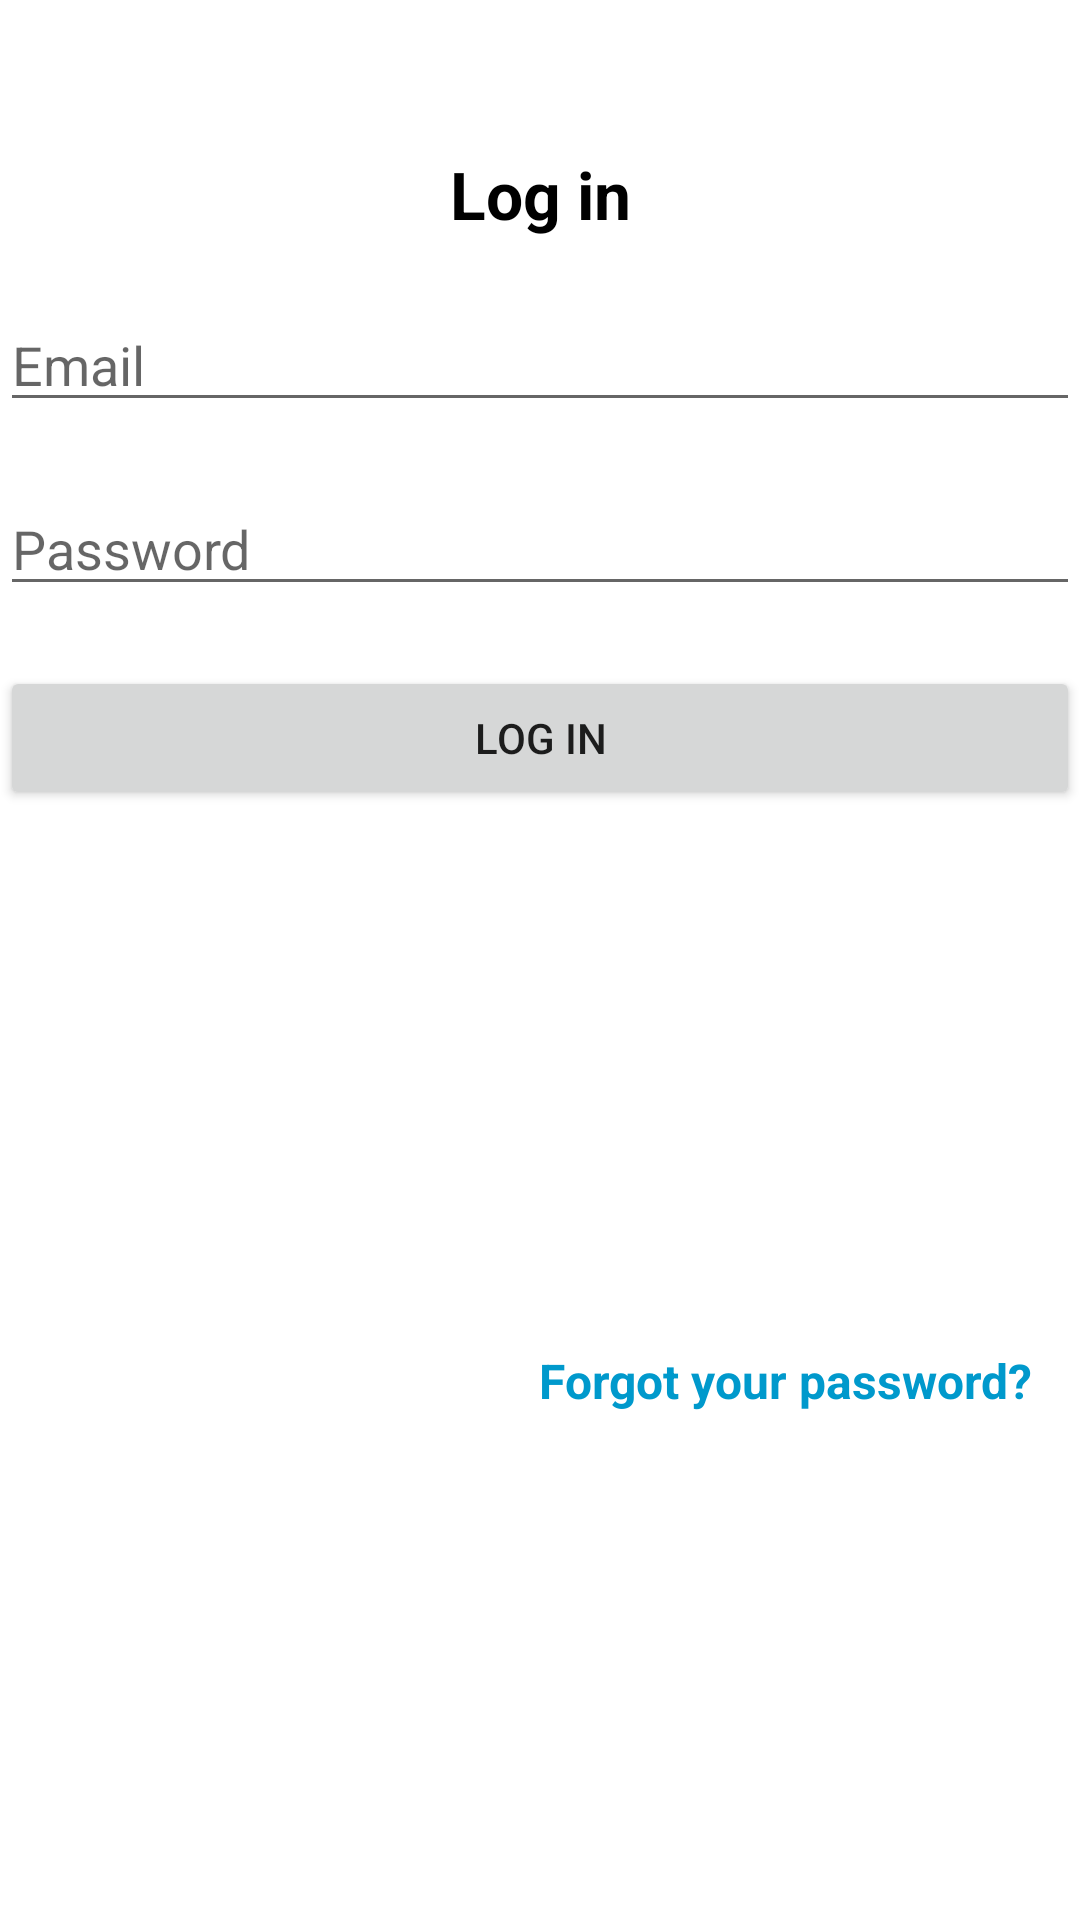

This screen was rendered from an Android layout file. Write that file and the resources it references.
<!-- AndroidManifest.xml: application theme Theme.GroceryNotifier -->
<!-- res/layout/activity_login.xml -->
<?xml version="1.0" encoding="utf-8"?>
<androidx.constraintlayout.widget.ConstraintLayout xmlns:android="http://schemas.android.com/apk/res/android"
    xmlns:app="http://schemas.android.com/apk/res-auto"
    xmlns:tools="http://schemas.android.com/tools"
    android:layout_width="match_parent"
    android:layout_height="match_parent"
    tools:context=".activities.LoginActivity">

    <TextView
        android:id="@+id/textViewLogin"
        android:layout_width="wrap_content"
        android:layout_height="wrap_content"
        android:gravity="center"
        android:text="Log in"
        android:textColor="@color/black"
        android:textSize="22sp"
        android:textStyle="bold"
        app:layout_constraintEnd_toEndOf="parent"
        app:layout_constraintStart_toStartOf="parent"
        app:layout_constraintTop_toTopOf="parent"
        app:layout_constraintBottom_toTopOf="@+id/editTextTextEmailAddress2"
        android:layout_marginTop="50dp"/>

    
    <EditText
        android:id="@+id/editTextTextEmailAddress2"
        android:layout_width="0dp"
        android:layout_height="wrap_content"
        android:ems="10"
        android:inputType="textEmailAddress"
        android:hint="Email"
        app:layout_constraintEnd_toEndOf="parent"
        app:layout_constraintStart_toStartOf="parent"
        app:layout_constraintTop_toBottomOf="@+id/textViewLogin"
        android:layout_marginTop="20dp"/>
    <EditText
        android:id="@+id/editTextLoginPassword"
        android:layout_width="0dp"
        android:layout_height="wrap_content"
        android:ems="10"
        android:inputType="textPassword"
        android:hint="Password"
        app:layout_constraintEnd_toEndOf="parent"
        app:layout_constraintStart_toStartOf="parent"
        app:layout_constraintTop_toBottomOf="@+id/editTextTextEmailAddress2"
        android:layout_marginTop="20dp"/>

    <Button
        android:id="@+id/buttonLogin"
        android:layout_width="0dp"
        android:layout_height="wrap_content"
        android:text="Log in"
        app:layout_constraintEnd_toEndOf="parent"
        app:layout_constraintStart_toStartOf="parent"
        app:layout_constraintTop_toBottomOf="@+id/editTextLoginPassword"
        android:layout_marginTop="20dp"/>

    
    <TextView
        android:id="@+id/forgotPasswordLink"
        android:layout_width="wrap_content"
        android:layout_height="wrap_content"
        android:clickable="true"
        android:focusable="true"
        android:gravity="center"
        android:text="Forgot your password?"
        android:textColor="@android:color/holo_blue_dark"
        android:textSize="16sp"
        android:textStyle="bold"
        app:layout_constraintBottom_toBottomOf="parent"
        app:layout_constraintEnd_toEndOf="@+id/buttonLogin"
        app:layout_constraintTop_toBottomOf="@+id/buttonLogin"
        android:layout_marginTop="10dp"
        android:layout_marginEnd="16dp"/>
</androidx.constraintlayout.widget.ConstraintLayout>
<!-- resources referenced by this layout -->
<resources>
  <color name="black">#FF000000</color>
  <style name="Theme.GroceryNotifier" parent="Theme.MaterialComponents.DayNight.DarkActionBar">
          
          <item name="colorPrimary">@color/purple_500</item>
          <item name="colorPrimaryVariant">@color/purple_700</item>
          <item name="colorOnPrimary">@color/white</item>
          
          <item name="colorSecondary">@color/teal_200</item>
          <item name="colorSecondaryVariant">@color/teal_700</item>
          <item name="colorOnSecondary">@color/black</item>
          
          <item name="android:statusBarColor">?attr/colorPrimaryVariant</item>
          
      </style>
  <color name="purple_500">#FF6200EE</color>
  <color name="purple_700">#FF3700B3</color>
  <color name="white">#FFFFFFFF</color>
  <color name="teal_200">#FF03DAC5</color>
  <color name="teal_700">#FF018786</color>
</resources>
